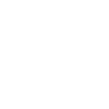
t = 0.00 s
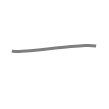
t = 0.50 s
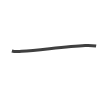
t = 0.75 s
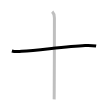
t = 1.25 s
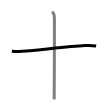
t = 1.50 s
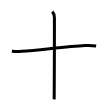
t = 2.00 s

The animated SVG that drew these frames (rendered in a browser with its animation timeline set to each time). Animation: 2 SMIL elements (animate=2); one cycle of 2.00 s.

<svg width="109px" height="109px" viewBox="0 0 px 109px" xmlns="http://www.w3.org/2000/svg" xmlns:xlink="http://www.w3.org/1999/xlink" xml:space="preserve" version="1.1"  baseProfile="full">
<path d="M11.88,50.98c3.18,0.89,6.62,0.61,9.87,0.35c19.92-1.58,45.23-4.76,63.38-5.82c3.85-0.23,7.23-0.07,11,0.56" style="fill:none;stroke:black;stroke-width:3;opacity:0">
  <animate attributeType="CSS" attributeName="opacity" from="0" to="1" begin="0s" dur="1s" repeatCount="Indefinite" fill="freeze" />
</path>
<path d="M52.22,11.63c1.4,1.4,2.2,3.96,2.2,6.26c0,1.13-0.03,51.22-0.19,73.41c-0.03,3.96-0.06,6.83-0.08,8.08" style="fill:none;stroke:black;stroke-width:3;opacity:0">
  <animate attributeType="CSS" attributeName="opacity" from="0" to="1" begin="1s" dur="1s" repeatCount="Indefinite" fill="freeze" />
</path>
</svg>
